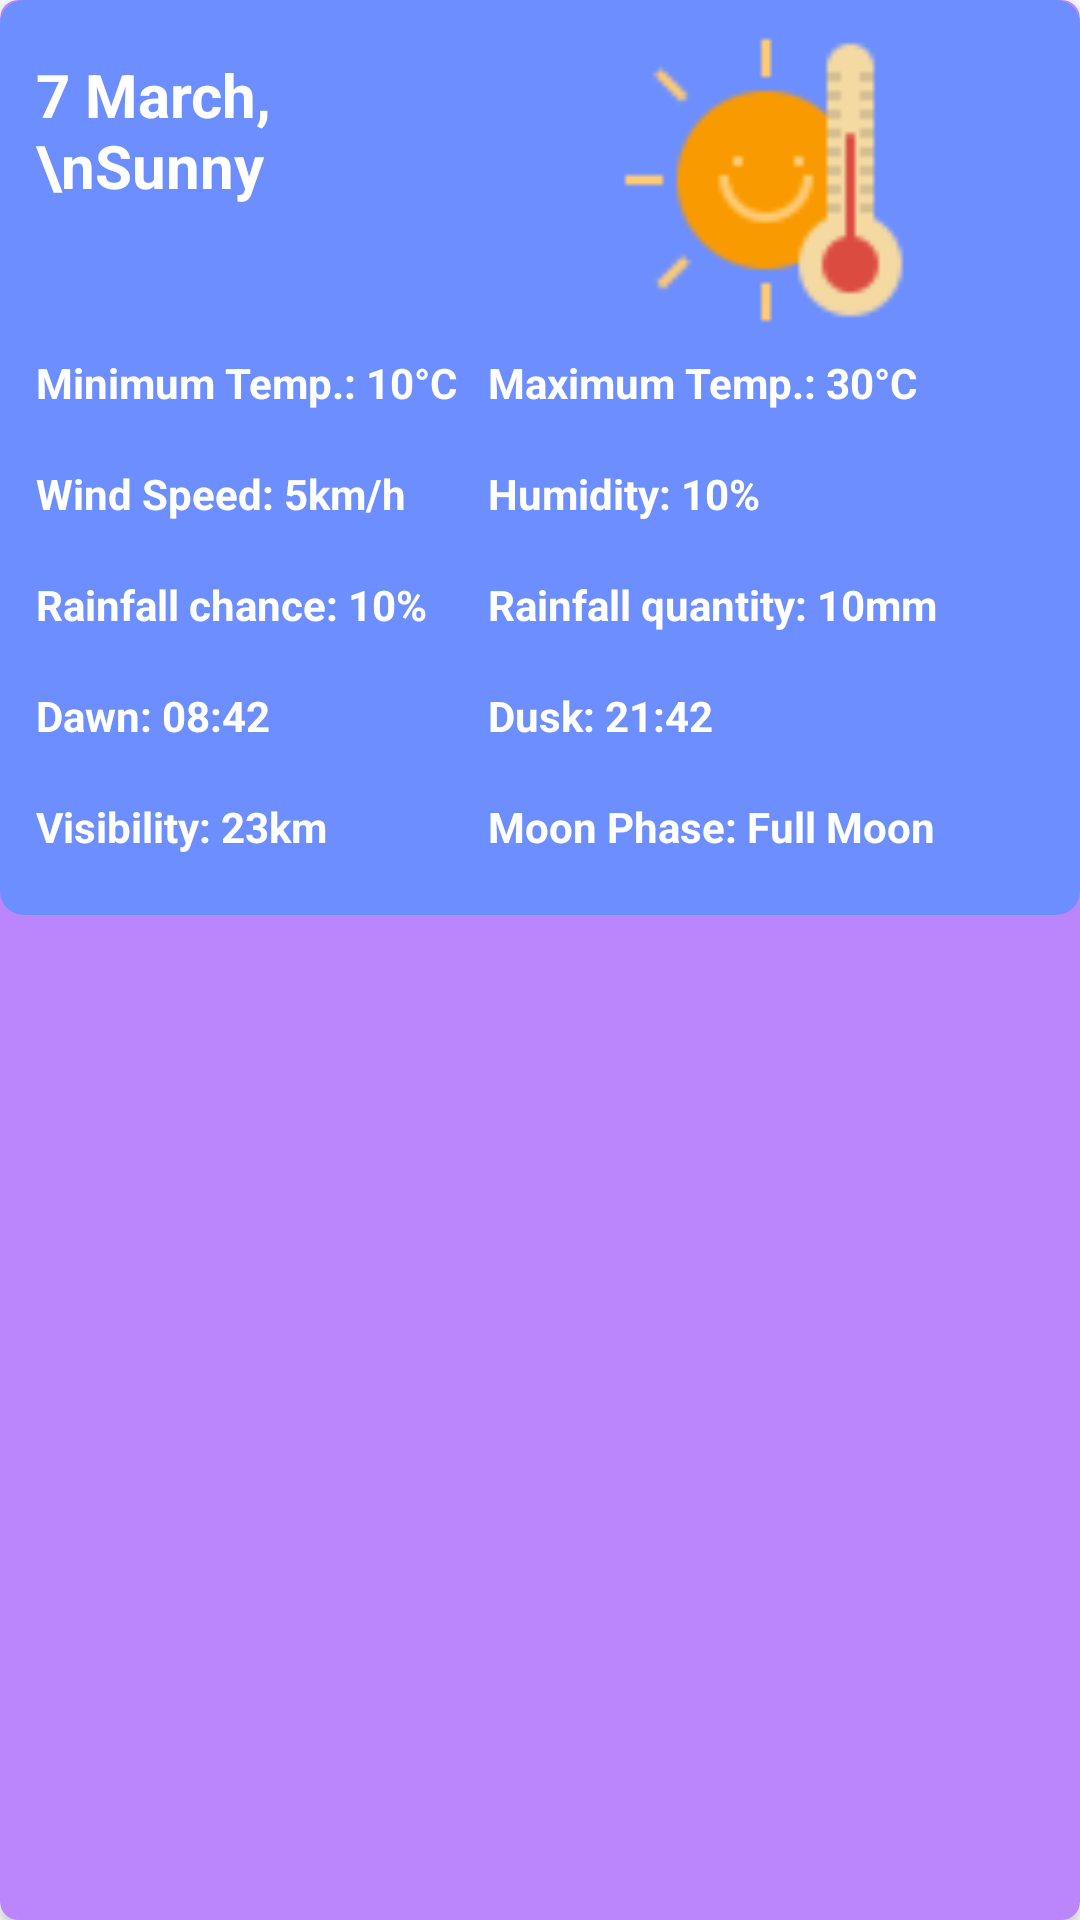

Layout XML and referenced resources for this Android screen:
<!-- AndroidManifest.xml: application theme Theme.WeatherForecast -->
<!-- res/layout/card_item_forecast.xml -->
<?xml version="1.0" encoding="utf-8"?>
<androidx.cardview.widget.CardView xmlns:android="http://schemas.android.com/apk/res/android"
    xmlns:app="http://schemas.android.com/apk/res-auto"
    android:id="@+id/location_card_view"
    android:layout_width="match_parent"
    android:layout_height="wrap_content"
    android:layout_marginTop="8dp"
    app:cardBackgroundColor="@color/purple_200"
    app:cardCornerRadius="6dp">

    <GridLayout
        android:id="@+id/idDetailsGL"
        android:layout_width="match_parent"
        android:layout_height="wrap_content"
        android:background="@drawable/card_today_details"
        android:columnCount="2"
        android:orientation="horizontal"
        android:padding="10dp"
        android:rowCount="7"
        app:layout_constraintEnd_toEndOf="parent"
        app:layout_constraintStart_toStartOf="parent"
        app:layout_constraintTop_toBottomOf="@+id/idMainLL">

        <TextView
            android:id="@+id/idForecastDayTV"
            android:layout_width="360px"
            android:layout_height="wrap_content"
            android:layout_margin="8dp"
            android:layout_marginLeft="2dp"
            android:layout_marginBottom="10dp"
            android:text="7 March,\nSunny"
            android:textColor="@color/white"
            android:textSize="20sp"
            android:textStyle="bold" />

        <ImageView
            android:id="@+id/idForecastWeatherIV"
            android:layout_width="100dp"
            android:layout_height="100dp"
            android:layout_below="@id/idTemperatureNowTV"
            android:layout_centerHorizontal="true"
            android:layout_gravity="center"
            android:src="@drawable/sunny_weather_icon"
            android:contentDescription="weatherImg" />

        <TextView
            android:id="@+id/idForecastMinTempTV"
            android:layout_width="wrap_content"
            android:layout_height="wrap_content"
            android:layout_margin="8dp"
            android:layout_marginLeft="2dp"
            android:layout_marginBottom="10dp"
            android:text="Minimum Temp.: 10°C"
            android:textColor="@color/white"
            android:textStyle="bold" />

        <TextView
            android:id="@+id/idForecastMaxTempTV"
            android:layout_width="wrap_content"
            android:layout_height="wrap_content"
            android:layout_margin="8dp"
            android:layout_marginLeft="2dp"
            android:layout_marginBottom="10dp"
            android:text="Maximum Temp.: 30°C"
            android:textColor="@color/white"
            android:textStyle="bold" />

        <TextView
            android:id="@+id/idForecastWindSpeedTV"
            android:layout_width="wrap_content"
            android:layout_height="wrap_content"
            android:layout_margin="8dp"
            android:layout_marginLeft="2dp"
            android:layout_marginBottom="10dp"
            android:text="Wind Speed: 5km/h"
            android:textColor="@color/white"
            android:textStyle="bold" />

        <TextView
            android:id="@+id/idForecastHumidityTV"
            android:layout_width="wrap_content"
            android:layout_height="wrap_content"
            android:layout_margin="8dp"
            android:layout_marginLeft="2dp"
            android:layout_marginBottom="10dp"
            android:text="Humidity: 10%"
            android:textColor="@color/white"
            android:textStyle="bold" />

        <TextView
            android:id="@+id/idForecastRainfallChanceTV"
            android:layout_width="wrap_content"
            android:layout_height="wrap_content"
            android:layout_margin="8dp"
            android:layout_marginLeft="2dp"
            android:layout_marginBottom="10dp"
            android:text="Rainfall chance: 10%"
            android:textColor="@color/white"
            android:textStyle="bold" />

        <TextView
            android:id="@+id/idForecastRainfallQuantityTV"
            android:layout_width="wrap_content"
            android:layout_height="wrap_content"
            android:layout_margin="8dp"
            android:layout_marginLeft="2dp"
            android:layout_marginBottom="10dp"
            android:text="Rainfall quantity: 10mm"
            android:textColor="@color/white"
            android:textStyle="bold" />

        <TextView
            android:id="@+id/idForecastDawnTV"
            android:layout_width="wrap_content"
            android:layout_height="wrap_content"
            android:layout_margin="8dp"
            android:layout_marginLeft="2dp"
            android:layout_marginBottom="10dp"
            android:text="Dawn: 08:42"
            android:textColor="@color/white"
            android:textStyle="bold" />

        <TextView
            android:id="@+id/idForecastDuskTV"
            android:layout_width="wrap_content"
            android:layout_height="wrap_content"
            android:layout_margin="8dp"
            android:layout_marginLeft="2dp"
            android:layout_marginBottom="10dp"
            android:text="Dusk: 21:42"
            android:textColor="@color/white"
            android:textStyle="bold" />

        <TextView
            android:id="@+id/idForecastVisibilityTV"
            android:layout_width="wrap_content"
            android:layout_height="wrap_content"
            android:layout_margin="8dp"
            android:layout_marginLeft="2dp"
            android:layout_marginBottom="10dp"
            android:text="Visibility: 23km"
            android:textColor="@color/white"
            android:textStyle="bold" />
        <TextView
            android:id="@+id/idForecastMoonPhaseTV"
            android:layout_width="wrap_content"
            android:layout_height="wrap_content"
            android:layout_margin="8dp"
            android:layout_marginLeft="2dp"
            android:layout_marginBottom="10dp"
            android:text="Moon Phase: Full Moon"
            android:textColor="@color/white"
            android:textStyle="bold" />

    </GridLayout>

</androidx.cardview.widget.CardView>
<!-- resources referenced by this layout -->
<resources>
  <color name="purple_200">#FFBB86FC</color>
  <color name="white">#FFFFFFFF</color>
  <!-- drawable card_today_details (drawable) -->
  <?xml version="1.0" encoding="utf-8"?>
  <shape xmlns:android="http://schemas.android.com/apk/res/android"
      android:shape="rectangle">
      <solid android:color="@color/partial_light_blue" />
      <corners android:radius="8dp" />
  </shape>
  <!-- drawable sunny_weather_icon: png bitmap (drawable, 2132 bytes) -->
  <style name="Theme.WeatherForecast" parent="Theme.MaterialComponents.DayNight.DarkActionBar">
          
          <item name="colorPrimary">#4593ff</item>
          
      </style>
  <color name="partial_light_blue">#AA4593ff</color>
</resources>
